Dataset: densenet_nocrop (GitHub, Marsh16/MangoLeafDisease_Model_Thesis). Classes: anthracnose, bacterial canker, cutting weevil, die back, gall midge, healthy, powdery mildew, sooty mould.

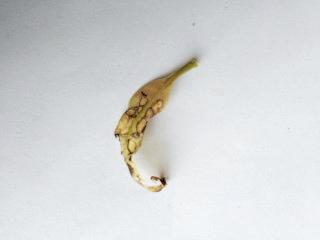
Label: anthracnose

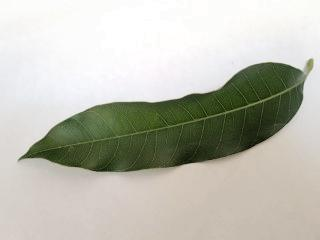
Label: healthy

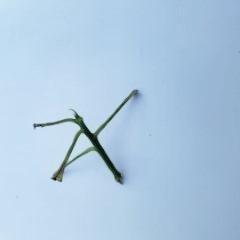
Label: cutting weevil

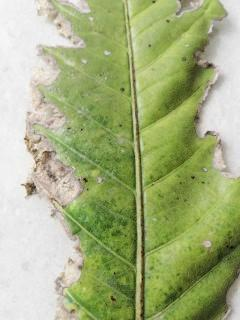
Label: bacterial canker

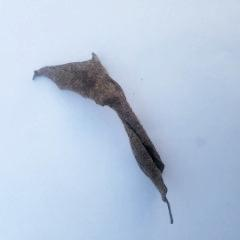
Label: die back

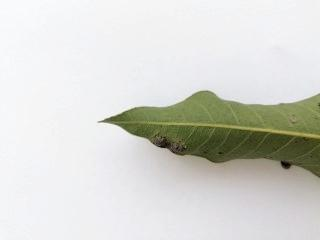
Label: gall midge
